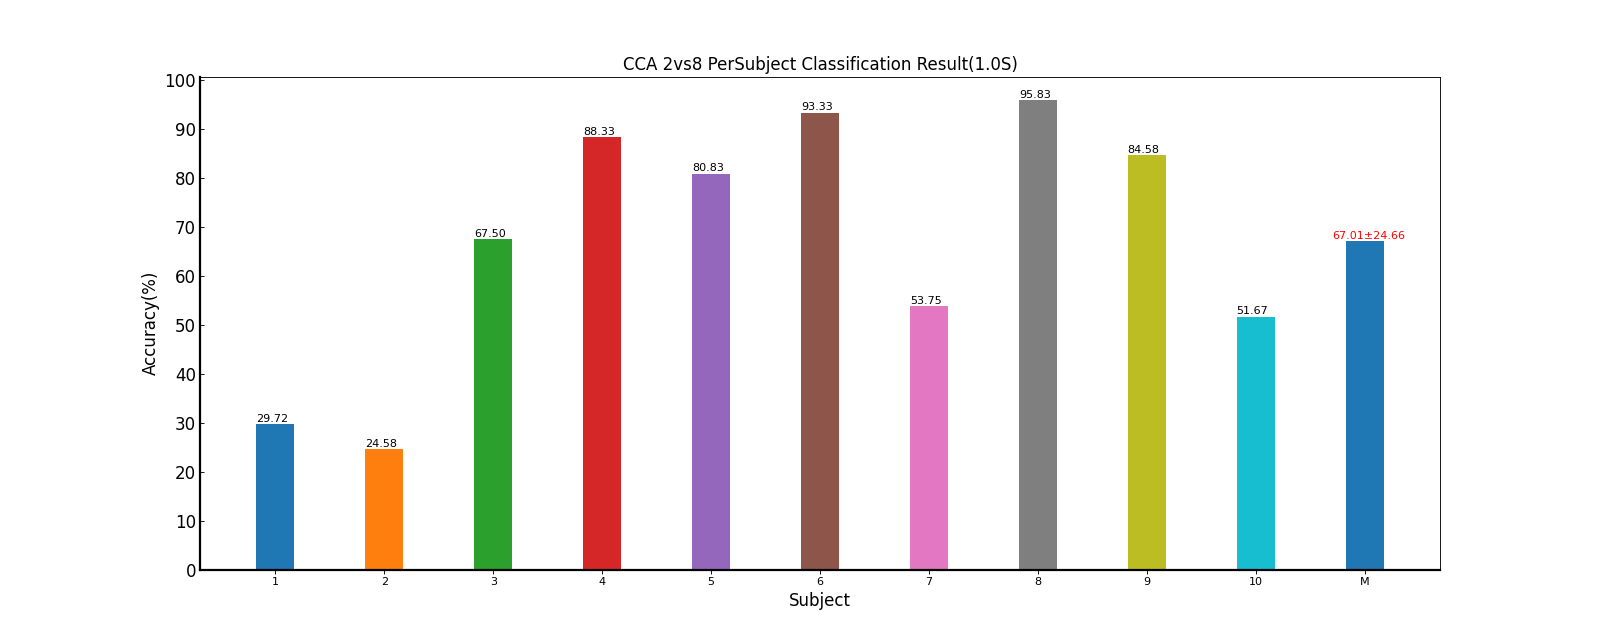

The data file committed next to this chart (first rows):
Fold1, Fold2, Fold3, Fold4, Fold5, Mean±Std
26.39, 33.33, 30.56, 29.17, 29.17, 29.72±2.52
28.47, 22.92, 28.47, 18.75, 24.31, 24.58±4.10
61.11, 72.92, 75.00, 72.22, 56.25, 67.50±8.30
86.81, 90.28, 84.03, 89.58, 90.97, 88.33±2.88
77.08, 83.33, 80.56, 82.64, 80.56, 80.83±2.44
90.28, 93.75, 96.53, 93.06, 93.06, 93.33±2.23
63.89, 41.67, 47.22, 60.42, 55.56, 53.75±9.21
94.44, 96.53, 96.53, 96.53, 95.14, 95.83±0.98
85.42, 82.64, 87.50, 85.42, 81.94, 84.58±2.27
50.69, 54.86, 44.44, 51.39, 56.94, 51.67±4.78
66.46, 67.22, 67.08, 67.92, 66.39, 67.01±24.66
